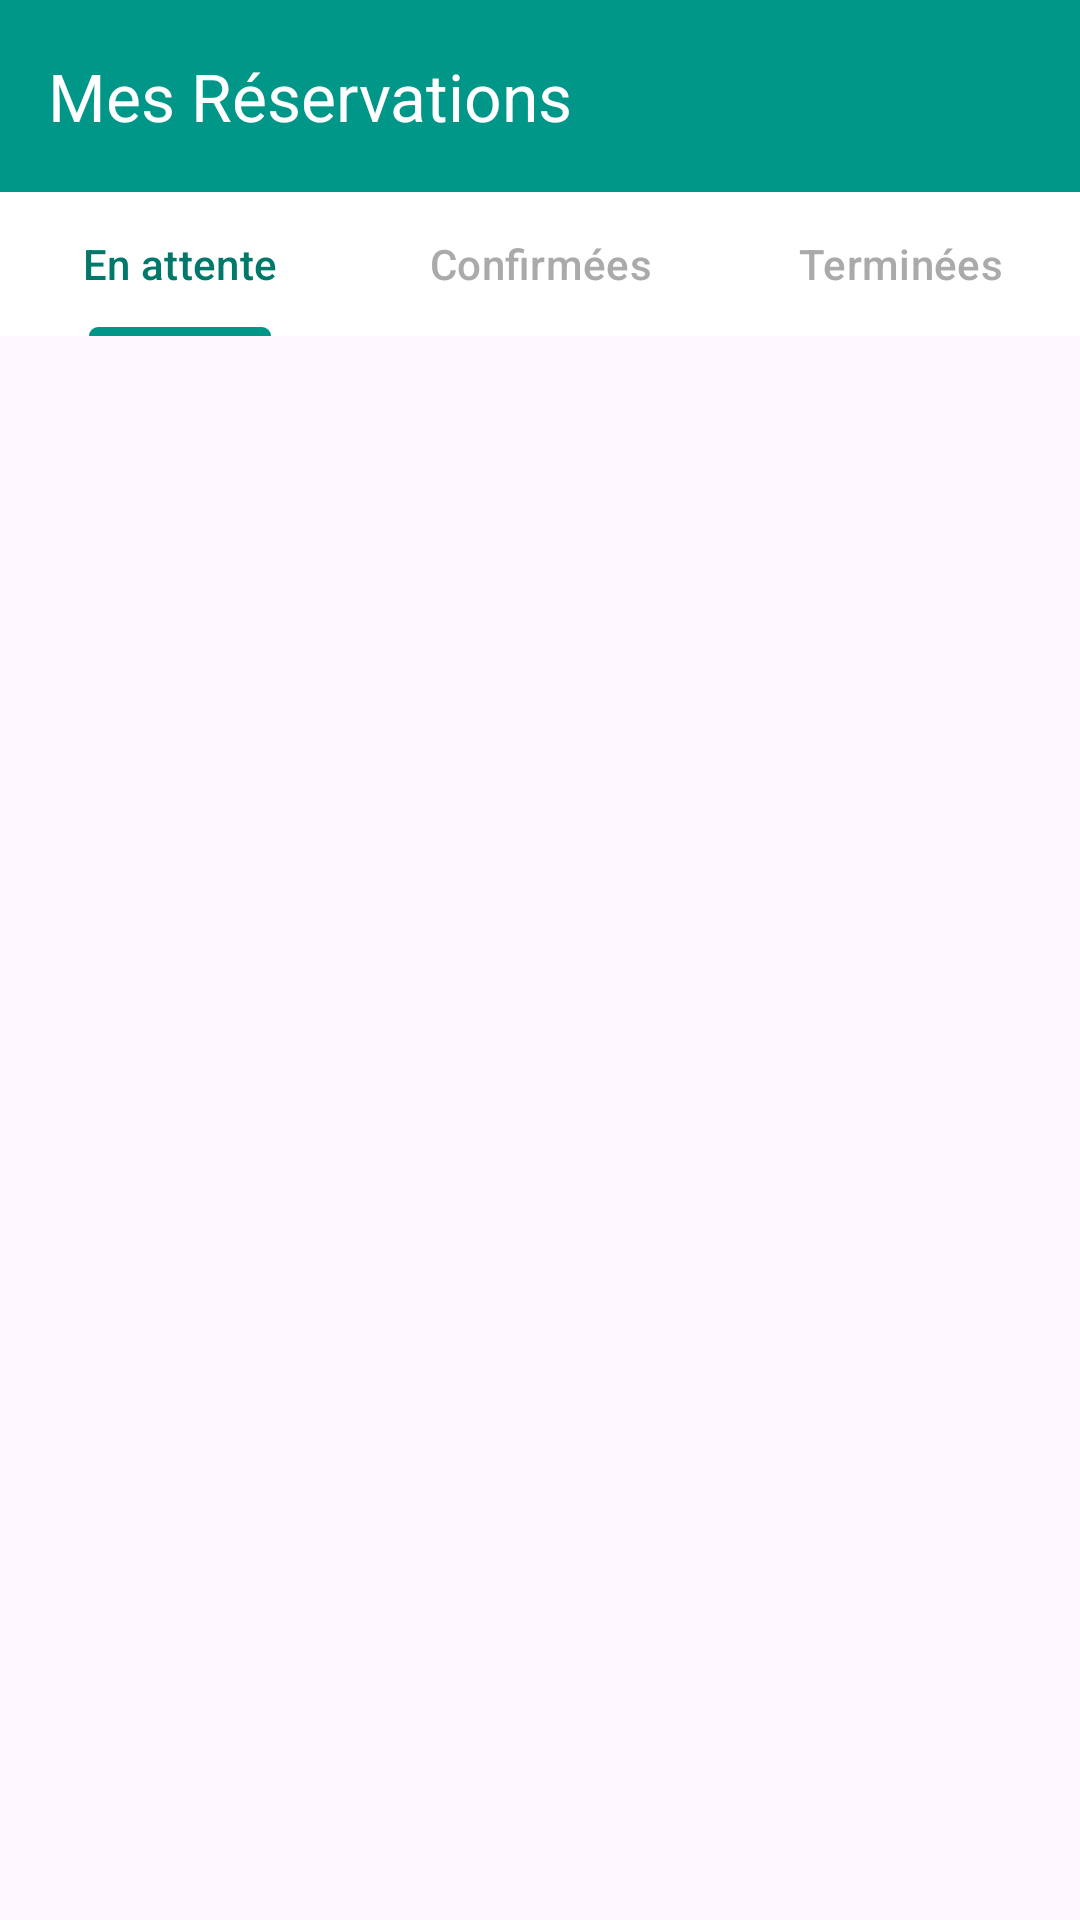

Here is an Android app screen rendered from its layout file. Give the layout XML and the strings, colors and styles it references.
<!-- AndroidManifest.xml: application theme Theme.EspaceCoworking -->
<!-- res/layout/activity_client_booking.xml -->
<?xml version="1.0" encoding="utf-8"?>
<LinearLayout xmlns:android="http://schemas.android.com/apk/res/android"
    xmlns:app="http://schemas.android.com/apk/res-auto"
    android:id="@+id/clientBookings"
    android:layout_width="match_parent"
    android:layout_height="match_parent"
    android:orientation="vertical">

    <com.google.android.material.appbar.MaterialToolbar
        android:id="@+id/toolbar"
        android:layout_width="match_parent"
        android:layout_height="?attr/actionBarSize"
        android:background="@color/purple_500"
        android:elevation="4dp"
        app:navigationIcon="@drawable/ic_arrow_back"
        app:title="Mes Réservations"
        app:titleTextColor="@color/white" />

    <com.google.android.material.tabs.TabLayout
        android:id="@+id/tabLayout"
        android:layout_width="match_parent"
        android:layout_height="wrap_content"
        android:background="@color/white"
        app:tabIndicatorColor="@color/purple_500"
        app:tabSelectedTextColor="@color/purple_700"
        app:tabTextColor="@android:color/darker_gray">

        <com.google.android.material.tabs.TabItem
            android:id="@+id/clientBooking"
            android:layout_width="wrap_content"
            android:layout_height="wrap_content"
            android:text="En attente" />

        <com.google.android.material.tabs.TabItem
            android:layout_width="wrap_content"
            android:layout_height="wrap_content"
            android:text="Confirmées" />

        <com.google.android.material.tabs.TabItem
            android:layout_width="wrap_content"
            android:layout_height="wrap_content"
            android:text="Terminées" />

    </com.google.android.material.tabs.TabLayout>

    <androidx.recyclerview.widget.RecyclerView
        android:id="@+id/recyclerViewBookings"
        android:layout_width="match_parent"
        android:layout_height="0dp"
        android:layout_weight="1"
        android:clipToPadding="false"
        android:padding="8dp" />

    <TextView
        android:id="@+id/txtNoBookings"
        android:layout_width="wrap_content"
        android:layout_height="wrap_content"
        android:layout_gravity="center"
        android:layout_marginTop="32dp"
        android:text="Aucune réservation"
        android:textColor="@android:color/darker_gray"
        android:textSize="16sp"
        android:visibility="gone" />

</LinearLayout>
<!-- resources referenced by this layout -->
<resources>
  <color name="purple_500">#009688</color>
  <color name="purple_700">#00796B</color>
  <color name="white">#FFFFFFFF</color>
  <style name="Theme.EspaceCoworking" parent="Base.Theme.EspaceCoworking" />
  <style name="Base.Theme.EspaceCoworking" parent="Theme.Material3.DayNight.NoActionBar">
  
          <item name="colorPrimary">@color/purple_500</item>
          <item name="colorOnPrimary">@color/white</item> <item name="colorSecondary">@color/purple_500</item>
          <item name="colorOnSecondary">@color/white</item>
  
          <item name="android:statusBarColor">@color/purple_700</item> <item name="android:windowLightStatusBar">false</item> </style>
</resources>
